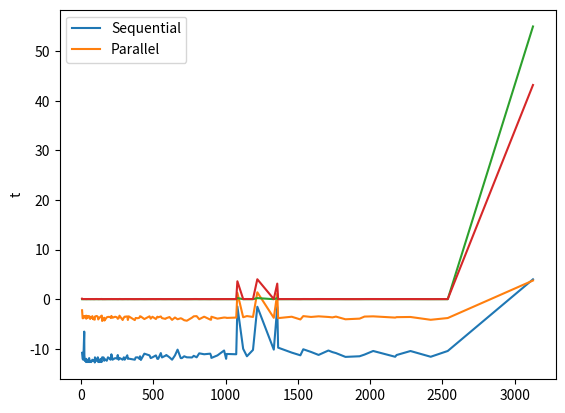

The matplotlib source for this figure:

# coding: utf-8

# In[4]:

import matplotlib.pyplot as plt
import numpy as np
#get_ipython().magic(u'matplotlib inline')


# In[2]:

N_test = [6, 10, 14, 15, 21, 22, 26, 33, 34, 35, 38, 39, 46, 
          51, 55, 57, 58, 62, 69, 74, 77, 82, 86, 87, 91, 93, 
          94, 95, 106, 111, 115, 118, 119, 123, 129, 133, 141, 
          143, 145, 155, 159, 161, 177, 185, 187, 203, 205, 209, 
          215, 217, 235, 247, 253, 259, 265, 287, 295, 299, 301, 
          319, 323, 329, 371, 377, 391, 403, 407, 413, 437, 473, 
          481, 493, 517, 527, 533, 551, 559, 583, 589, 611, 629, 
          649, 667, 689, 697, 713, 731, 767, 779, 799, 817, 851, 
          893, 899, 901, 943, 989, 1003, 1007, 1073, 1081, 1121, 
          1147, 1189, 1219, 1333, 1357, 1363, 1457, 1517, 1537, 
          1591, 1643, 1711, 1739, 1763, 1829, 1927, 1961, 2021, 
          2173, 2183, 2279, 2419, 2537, 3127]
time_seq = [2.002716064453125e-05, 5.9604644775390625e-06, 5.0067901611328125e-06, 
            5.0067901611328125e-06, 0.0014469623565673828, 1.1920928955078125e-05, 
            3.814697265625e-06, 3.814697265625e-06, 3.0994415283203125e-06, 5.9604644775390625e-06, 
            4.0531158447265625e-06, 4.0531158447265625e-06, 3.0994415283203125e-06, 4.0531158447265625e-06,
            6.9141387939453125e-06, 4.0531158447265625e-06, 3.0994415283203125e-06, 4.0531158447265625e-06,
            3.0994415283203125e-06, 4.0531158447265625e-06, 5.0067901611328125e-06, 4.0531158447265625e-06,
            3.814697265625e-06, 4.0531158447265625e-06, 5.0067901611328125e-06, 3.814697265625e-06, 
            2.86102294921875e-06, 8.106231689453125e-06, 4.0531158447265625e-06, 3.814697265625e-06, 
            8.106231689453125e-06, 3.0994415283203125e-06, 5.0067901611328125e-06, 4.0531158447265625e-06,
            3.0994415283203125e-06, 5.9604644775390625e-06, 3.0994415283203125e-06, 5.9604644775390625e-06,
            8.106231689453125e-06, 7.867813110351562e-06, 4.0531158447265625e-06, 5.9604644775390625e-06, 
            4.0531158447265625e-06, 8.106231689453125e-06, 7.867813110351562e-06, 5.0067901611328125e-06,
            7.152557373046875e-06, 1.5020370483398438e-05, 7.152557373046875e-06, 5.0067901611328125e-06, 
            6.9141387939453125e-06, 6.198883056640625e-06, 1.2874603271484375e-05, 5.0067901611328125e-06,
            7.152557373046875e-06, 5.0067901611328125e-06, 8.106231689453125e-06, 6.9141387939453125e-06, 
            5.0067901611328125e-06, 1.2159347534179688e-05, 5.9604644775390625e-06, 6.198883056640625e-06,
            5.0067901611328125e-06, 7.867813110351562e-06, 8.106231689453125e-06, 5.9604644775390625e-06, 
            1.0013580322265625e-05, 4.76837158203125e-06, 1.6927719116210938e-05, 1.1920928955078125e-05, 
            6.9141387939453125e-06, 8.106231689453125e-06, 1.1920928955078125e-05, 5.9604644775390625e-06, 
            5.9604644775390625e-06, 1.9073486328125e-05, 7.867813110351562e-06, 1.1205673217773438e-05, 
            1.2874603271484375e-05, 8.106231689453125e-06, 5.0067901611328125e-06, 1.1920928955078125e-05,
            3.814697265625e-05, 6.9141387939453125e-06, 6.9141387939453125e-06, 1.0013580322265625e-05, 
            8.106231689453125e-06, 7.867813110351562e-06, 1.0967254638671875e-05, 8.106231689453125e-06, 
            1.811981201171875e-05, 1.5020370483398438e-05, 1.6927719116210938e-05, 1.0967254638671875e-05,
            7.152557373046875e-06, 1.1920928955078125e-05, 3.1948089599609375e-05, 5.9604644775390625e-06, 
            1.5974044799804688e-05, 1.5020370483398438e-05, 0.22980809211730957, 4.506111145019531e-05,
            1.0013580322265625e-05, 3.600120544433594e-05, 0.21922016143798828, 3.814697265625e-05, 
            0.21106791496276855, 5.698204040527344e-05, 2.09808349609375e-05, 1.2159347534179688e-05,
            4.100799560546875e-05, 2.384185791015625e-05, 1.3113021850585938e-05, 3.1948089599609375e-05, 
            2.3126602172851562e-05, 1.9073486328125e-05, 8.821487426757812e-06, 1.0013580322265625e-05,
            1.4066696166992188e-05, 2.9087066650390625e-05, 9.059906005859375e-06, 1.2874603271484375e-05, 
            2.8848648071289062e-05, 9.059906005859375e-06, 2.9087066650390625e-05, 55.00026297569275]
time_par = [0.10699105262756348, 0.021251916885375977, 0.021519899368286133, 0.02981114387512207, 
            0.033212900161743164, 0.025424957275390625, 0.030632972717285156, 0.02173900604248047,
            0.03620004653930664, 0.019633054733276367, 0.022873878479003906, 0.033744096755981445,
            0.022864818572998047, 0.03370404243469238, 0.03073906898498535, 0.031113147735595703,
            0.03151202201843262, 0.01841878890991211, 0.027647018432617188, 0.02550196647644043, 
            0.03282904624938965, 0.018101215362548828, 0.020843029022216797, 0.01727914810180664, 
            0.016530990600585938, 0.01625990867614746, 0.016306161880493164, 0.02994084358215332, 
            0.03379321098327637, 0.032058000564575195, 0.027821063995361328, 0.01678299903869629, 
            0.01768207550048828, 0.02332305908203125, 0.024616003036499023, 0.028816938400268555, 
            0.036331892013549805, 0.03625082969665527, 0.012317895889282227, 0.01809978485107422, 
            0.023875951766967773, 0.01349496841430664, 0.025821924209594727, 0.027882099151611328, 
            0.028192996978759766, 0.02741408348083496, 0.022156953811645508, 0.034139156341552734, 
            0.0256350040435791, 0.023708105087280273, 0.02897500991821289, 0.0261077880859375, 0.019126176834106445,
            0.021299123764038086, 0.03591799736022949, 0.01497197151184082, 0.02499699592590332, 0.026051044464111328,
            0.029188871383666992, 0.03092193603515625, 0.015080928802490234, 0.03145909309387207, 0.014725208282470703, 
            0.022663116455078125, 0.021467924118041992, 0.02387690544128418, 0.032035112380981445, 0.030145883560180664,
            0.018212080001831055, 0.031556129455566406, 0.019623994827270508, 0.028903961181640625, 0.01829695701599121,
            0.02935791015625, 0.02572011947631836, 0.030694007873535156, 0.022024869918823242, 0.0187380313873291, 
            0.021677017211914062, 0.027224063873291016, 0.01540517807006836, 0.02491593360900879, 0.01740884780883789,
            0.021404027938842773, 0.01939702033996582, 0.014401912689208984, 0.012954950332641602, 0.024084806442260742,
            0.031655073165893555, 0.03282308578491211, 0.017657995223999023, 0.029321908950805664, 0.016355037689208984,
            0.01587700843811035, 0.029219865798950195, 0.01983785629272461, 0.024760007858276367, 0.024003982543945312,
            0.022886037826538086, 0.024545907974243164, 3.6166720390319824, 0.026257038116455078, 0.033106088638305664, 
            0.027879953384399414, 4.020425796508789, 0.02328205108642578, 3.1403441429138184, 0.021940946578979492,
            0.029066085815429688, 0.016791105270385742, 0.03288006782531738, 0.027784109115600586, 0.03151392936706543,
            0.02770209312438965, 0.025471925735473633, 0.029836177825927734, 0.0173799991607666, 0.019819021224975586,
            0.03002309799194336, 0.03137922286987305, 0.024465084075927734, 0.026667118072509766, 0.027636051177978516, 
            0.015681982040405273, 0.022349834442138672, 43.1968381404876709]


# In[7]:

plt.plot(N_test, np.log(time_seq), N_test, np.log(time_par))
plt.ylabel('t_log_scale')
plt.legend(('Sequential', 'Parallel'), loc = 'best')
plt.show()


# In[8]:

plt.plot(N_test, time_seq, N_test, time_par)
plt.ylabel('t')
plt.legend(('Sequential', 'Parallel'), loc = 'best')
plt.show()


# In[ ]:



